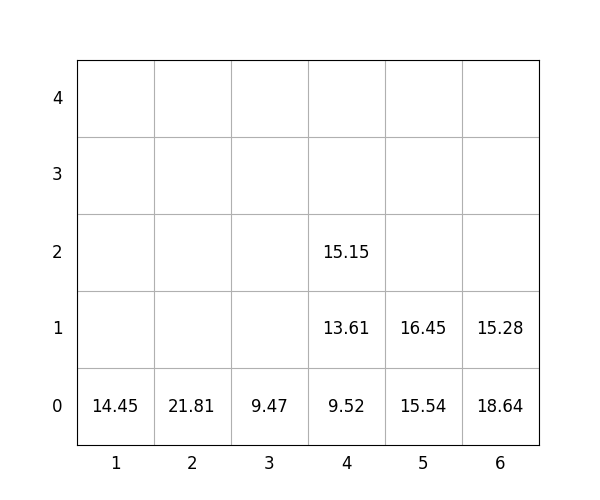

The table this chart was drawn from, first rows:
idx, loc_x, loc_y, loc_z, weight, group, score, seq, reloc, size(ft)
1, 3, 0, 0, 9.47, 3, 309.5, 0, 0, 20
2, 6, 0, 0, 18.64, 2, 218.6, 0, 0, 20
3, 5, 0, 0, 15.54, 1, 115.5, 0, 0, 20
4, 4, 0, 0, 9.52, 0, 9.52, 1, 0, 20
5, 4, 0, 1, 13.61, 0, 13.61, 2, 0, 20
6, 4, 0, 2, 15.15, 1, 115.2, 3, 0, 20
7, 6, 0, 1, 15.28, 3, 315.3, 4, 0, 20
8, 1, 0, 0, 14.45, 1, 114.5, 5, 0, 20
9, 5, 0, 1, 16.45, 3, 316.4, 6, 0, 20
10, 2, 0, 0, 21.81, 0, 21.81, 7, 0, 20
